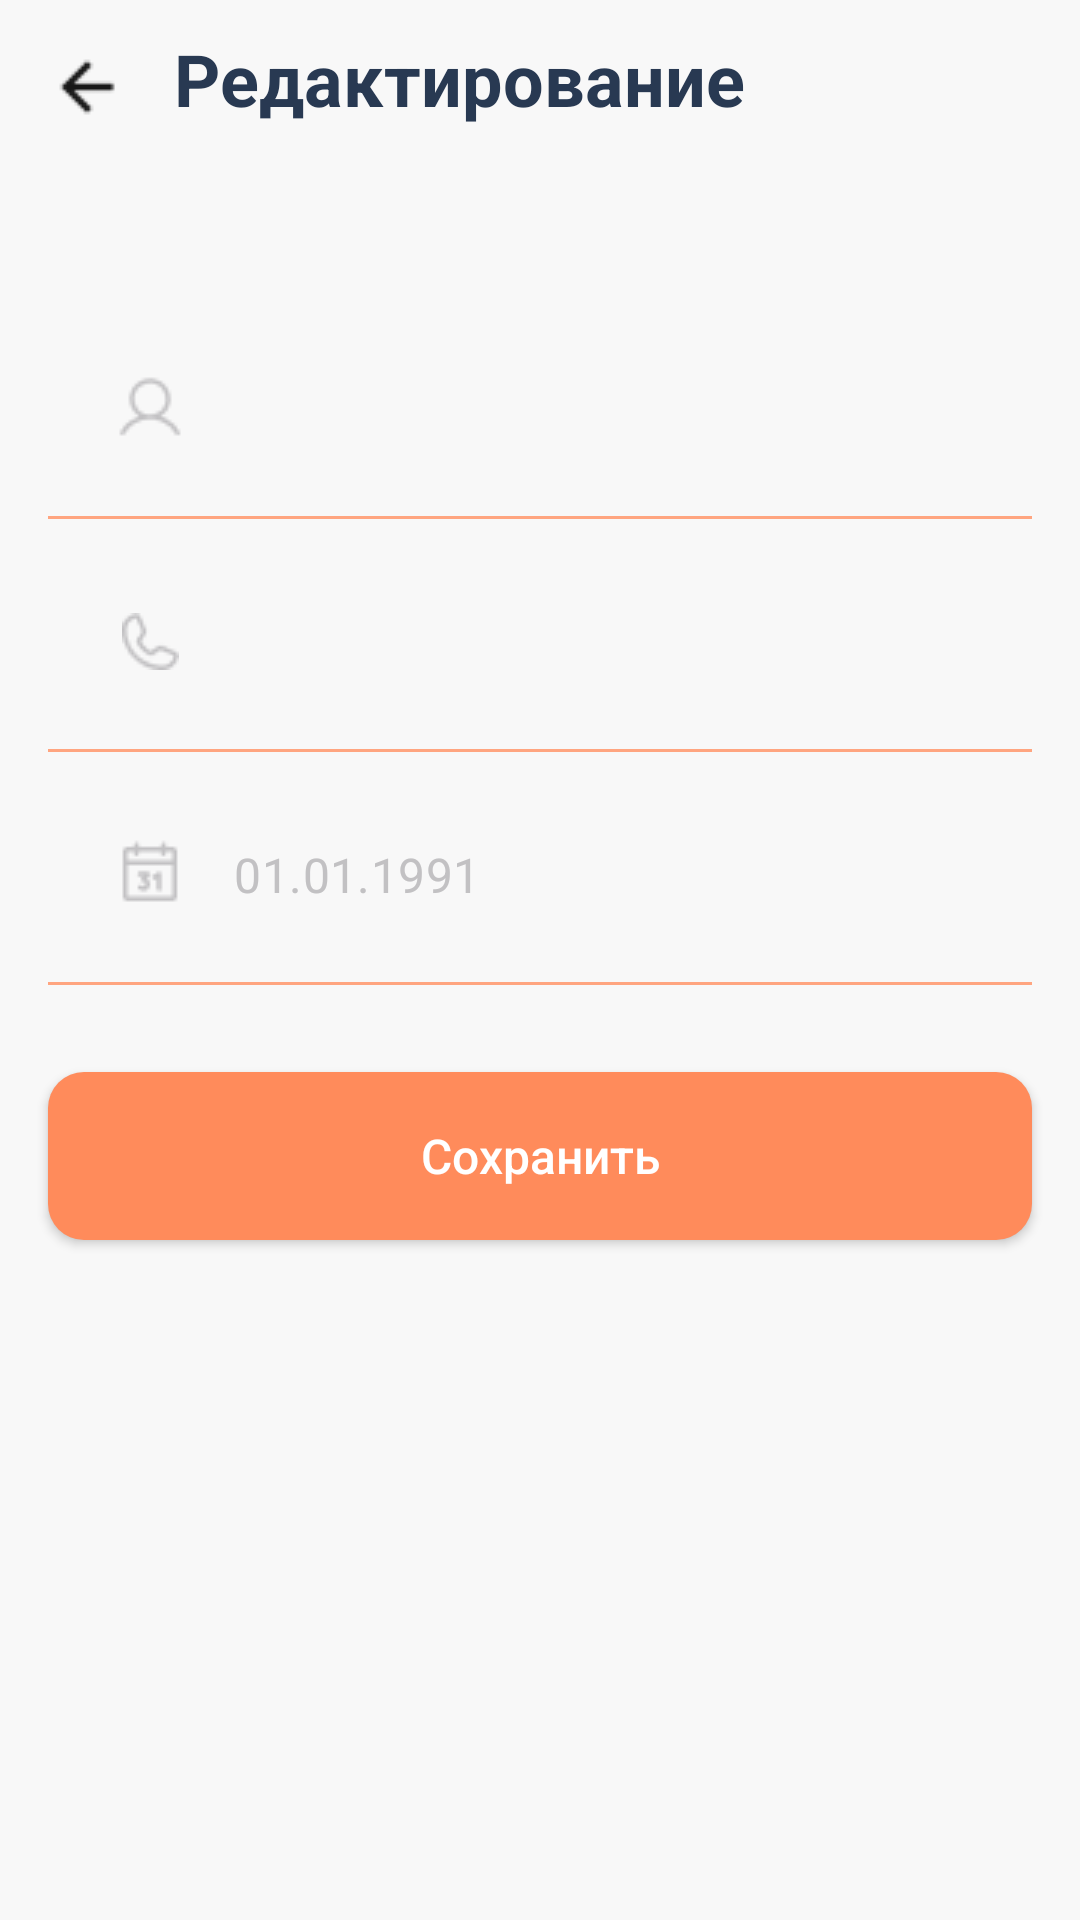

Reconstruct the res/layout file that produces this screen, plus the resources it refers to.
<!-- AndroidManifest.xml: application theme Base.Theme.ClientNeoCafe -->
<!-- res/layout/fragment_edit_profile.xml -->
<?xml version="1.0" encoding="utf-8"?>
<androidx.constraintlayout.widget.ConstraintLayout xmlns:android="http://schemas.android.com/apk/res/android"
    xmlns:tools="http://schemas.android.com/tools"
    android:layout_width="match_parent"
    android:layout_height="match_parent"
    android:background="@color/backgr"
    xmlns:app="http://schemas.android.com/apk/res-auto"
    tools:context=".view.user.EditProfileFragment">

    <ImageView
        android:id="@+id/image_back"
        android:layout_width="26dp"
        android:layout_height="wrap_content"
        android:layout_marginStart="16dp"
        android:layout_marginTop="16dp"
        android:src="@drawable/icn_back"
        app:layout_constraintStart_toStartOf="parent"
        app:layout_constraintTop_toTopOf="parent" />

    <TextView
        android:id="@+id/text_edit_profile"
        style="@style/TextTitle"
        android:layout_width="wrap_content"
        android:layout_height="wrap_content"
        android:layout_marginStart="16dp"
        android:layout_marginTop="10dp"
        android:text="@string/text_edit_profile"
        app:layout_constraintStart_toEndOf="@+id/image_back"
        app:layout_constraintTop_toTopOf="parent" />

    <com.google.android.material.textfield.TextInputLayout
        android:id="@+id/textInputLayoutName"
        style="@style/MyTextInputLayoutStyle"
        android:layout_width="match_parent"
        android:layout_height="wrap_content"
        android:layout_marginStart="16dp"
        android:layout_marginTop="60dp"
        android:layout_marginEnd="16dp"
        android:paddingStart="10dp"
        app:boxBackgroundMode="none"
        app:hintAnimationEnabled="false"
        app:hintEnabled="false"
        app:layout_constraintEnd_toEndOf="parent"
        app:layout_constraintStart_toStartOf="parent"
        app:layout_constraintTop_toBottomOf="@+id/text_edit_profile"
        app:startIconDrawable="@drawable/icn_user"
        app:startIconTint="@color/grey_hint">

        <com.google.android.material.textfield.TextInputEditText
            android:id="@+id/text_input_name"
            android:layout_width="match_parent"
            android:layout_height="wrap_content"
            android:layout_gravity="center"
            android:ems="10"
            android:inputType="text"
            android:padding="23dp"
            android:paddingStart="10dp"
            android:paddingEnd="10dp"
            android:textColorHint="@color/grey_hint" />
    </com.google.android.material.textfield.TextInputLayout>

    <ImageView
        android:layout_width="match_parent"
        android:layout_height="5dp"
        android:layout_marginStart="16dp"
        android:layout_marginEnd="16dp"
        android:src="@drawable/icn_separator"
        app:layout_constraintEnd_toEndOf="parent"
        app:layout_constraintStart_toStartOf="parent"
        app:layout_constraintTop_toBottomOf="@+id/textInputLayoutName" />


    <com.google.android.material.textfield.TextInputLayout
        android:id="@+id/textInputLayoutPhone"
        android:layout_width="match_parent"
        android:layout_height="wrap_content"
        android:layout_marginStart="16dp"
        android:layout_marginTop="10dp"
        android:layout_marginEnd="16dp"
        style="@style/MyTextInputLayoutStyle"
        app:boxStrokeWidth="0dp"
        app:hintEnabled="false"
        app:hintAnimationEnabled="false"
        app:boxBackgroundMode="none"
        app:startIconDrawable="@drawable/icn_phone"
        app:startIconTint="@color/grey_hint"
        android:paddingStart="10dp"
        app:layout_constraintEnd_toEndOf="parent"
        app:layout_constraintStart_toStartOf="parent"
        app:layout_constraintTop_toBottomOf="@+id/textInputLayoutName">

        <com.google.android.material.textfield.TextInputEditText
            android:id="@+id/text_input_phone"
            android:layout_width="match_parent"
            android:layout_height="wrap_content"
            android:layout_gravity="center"
            android:padding="23dp"
            android:ems="10"
            android:inputType="date"
            android:paddingStart="10dp"
            android:paddingEnd="10dp"
            android:textColorHint="@color/grey_hint" />
    </com.google.android.material.textfield.TextInputLayout>

    <ImageView
        android:layout_width="match_parent"
        android:layout_height="5dp"
        android:layout_marginStart="16dp"
        android:layout_marginEnd="16dp"
        android:src="@drawable/icn_separator"
        app:layout_constraintEnd_toEndOf="parent"
        app:layout_constraintStart_toStartOf="parent"
        app:layout_constraintTop_toBottomOf="@+id/textInputLayoutPhone" />


    <com.google.android.material.textfield.TextInputLayout
        android:id="@+id/textInputLayoutDate"
        android:layout_width="match_parent"
        android:layout_height="wrap_content"
        android:layout_marginStart="16dp"
        android:layout_marginTop="10dp"
        android:layout_marginEnd="16dp"
        style="@style/MyTextInputLayoutStyle"
        app:boxStrokeWidth="0dp"
        app:hintEnabled="false"
        app:hintAnimationEnabled="false"
        app:boxBackgroundMode="none"
        app:startIconDrawable="@drawable/icn_calendar"
        app:startIconTint="@color/grey_hint"
        android:paddingStart="10dp"
        app:layout_constraintEnd_toEndOf="parent"
        app:layout_constraintStart_toStartOf="parent"
        app:layout_constraintTop_toBottomOf="@+id/textInputLayoutPhone">

    <com.google.android.material.textfield.TextInputEditText
        android:id="@+id/text_input_date"
        android:layout_width="match_parent"
        android:layout_height="wrap_content"
        android:layout_gravity="center"
        android:background="@android:color/transparent"
        android:ems="10"
        android:hint="01.01.1991"
        android:inputType="date"
        android:padding="23dp"
        android:paddingStart="10dp"
        android:paddingEnd="10dp"
        android:textColorHint="@color/grey_hint"
        tools:layout_editor_absoluteX="11dp"
        tools:layout_editor_absoluteY="287dp" />
</com.google.android.material.textfield.TextInputLayout>

    <ImageView
        android:layout_width="match_parent"
        android:layout_height="5dp"
        android:layout_marginStart="16dp"
        android:layout_marginEnd="16dp"
        android:src="@drawable/icn_separator"
        app:layout_constraintEnd_toEndOf="parent"
        app:layout_constraintStart_toStartOf="parent"
        app:layout_constraintTop_toBottomOf="@+id/textInputLayoutDate" />

    <androidx.appcompat.widget.AppCompatButton
        android:id="@+id/btn_save"
        android:layout_width="match_parent"
        android:layout_height="56dp"
        android:layout_marginStart="16dp"
        android:layout_marginTop="32dp"
        android:layout_marginEnd="16dp"
        android:background="@drawable/button_backgr_add"
        android:text="@string/btn_save"
        android:textAllCaps="false"
        android:textColor="@color/white"
        android:textSize="16sp"
        app:layout_constraintEnd_toEndOf="parent"
        app:layout_constraintStart_toStartOf="parent"
        app:layout_constraintTop_toBottomOf="@+id/textInputLayoutDate" />





</androidx.constraintlayout.widget.ConstraintLayout>
<!-- resources referenced by this layout -->
<resources>
  <color name="backgr">#F8F8F8</color>
  <color name="grey_hint">#C2C1C3</color>
  <color name="white">#FFFFFFFF</color>
  <!-- drawable button_backgr_add (drawable) -->
  <?xml version="1.0" encoding="utf-8"?>
  <shape xmlns:android="http://schemas.android.com/apk/res/android"
      android:shape="rectangle">
      <solid android:color="@color/orange"/>
      <corners android:radius="12dp"/>
  
  </shape>
  <!-- drawable icn_back: png bitmap (drawable, 297 bytes) -->
  <!-- drawable icn_calendar: png bitmap (drawable, 499 bytes) -->
  <!-- drawable icn_phone: png bitmap (drawable, 620 bytes) -->
  <!-- drawable icn_separator: png bitmap (drawable, 135 bytes) -->
  <!-- drawable icn_user: png bitmap (drawable, 634 bytes) -->
  <string name="btn_save">Сохранить</string>
  <string name="text_edit_profile">Редактирование</string>
  <style name="MyTextInputLayoutStyle" parent="Widget.MaterialComponents.TextInputLayout.FilledBox">
      <item name="boxStrokeColor">@color/black</item>
      
      <item name="boxStrokeErrorColor">@android:color/transparent</item>
      
      <item name="colorAccent">@android:color/transparent</item>
      
      <item name="hintEnabled">false</item>
      <item name="android:textColorSecondary">@color/red_error</item>
      <item name="errorTextColor">@color/red_error</item>
  
  </style>
  <style name="TextTitle">
          <item name="android:textSize">24sp</item>
          <item name="android:textStyle">bold</item>
          <item name="android:textColor">@color/black_title</item>
      </style>
  <style name="Base.Theme.ClientNeoCafe" parent="Theme.MaterialComponents.Light.NoActionBar">
          
          
      </style>
  <color name="orange">#FF8B5B</color>
  <color name="black">#FF000000</color>
  <color name="red_error">#FF4C4C</color>
  <color name="black_title">#283952</color>
</resources>
